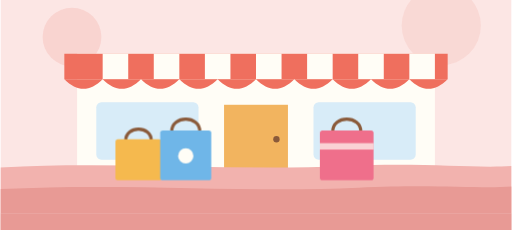
t = 0.00 s
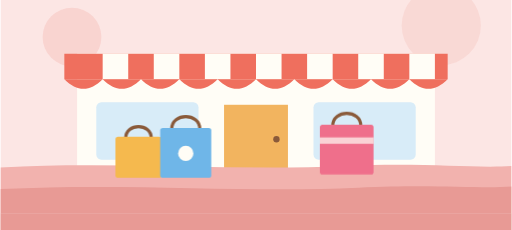
t = 1.60 s
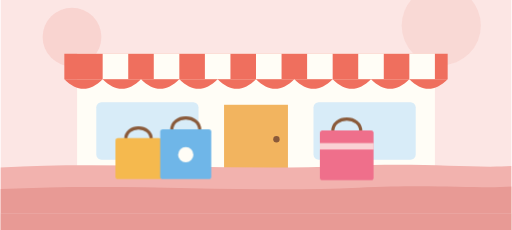
t = 2.90 s
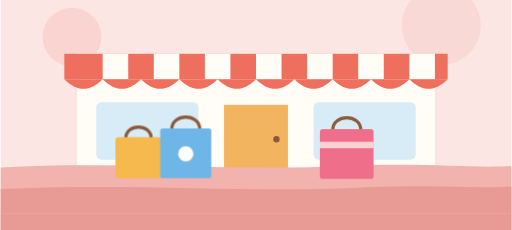
t = 5.50 s
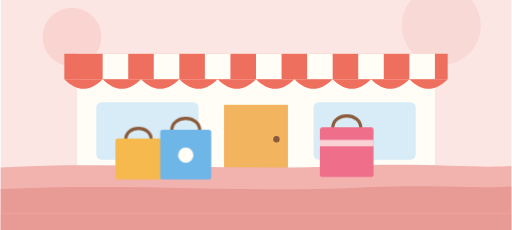
t = 6.80 s
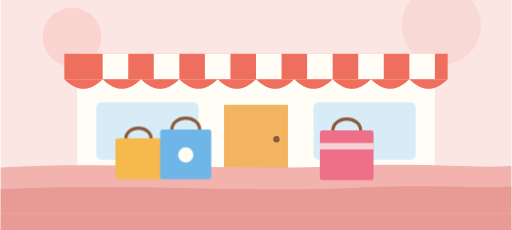
t = 9.14 s

The animated SVG that drew these frames (rendered in a browser with its animation timeline set to each time). Animation: 11 CSS @keyframes rules; frames cover the first 9.14 s, repeats indefinitely.

<svg xmlns="http://www.w3.org/2000/svg" viewBox="0 0 800 360" width="800" height="360" role="img" aria-label="ショッピング">
  <style>
    @keyframes tn-drift { 0%,100% { transform: translateX(0) } 50% { transform: translateX(34px) } }
    @keyframes tn-bob   { 0%,100% { transform: translateY(0) } 50% { transform: translateY(-9px) } }
    @keyframes tn-bob-sm { 0%,100% { transform: translateY(0) } 50% { transform: translateY(-5px) } }
    @keyframes tn-pulse { 0%,100% { transform: scale(1); opacity: .26 } 50% { transform: scale(1.18); opacity: .52 } }
    @keyframes tn-breathe { 0%,100% { transform: scale(1) } 50% { transform: scale(1.06) } }
    @keyframes tn-twinkle { 0%,100% { opacity: .15 } 50% { opacity: 1 } }
    .tn-drift { animation: tn-drift 18s ease-in-out infinite }
    .tn-drift-slow { animation: tn-drift 26s ease-in-out infinite reverse }
    .tn-bob { animation: tn-bob 3s ease-in-out infinite }
    .tn-bob-sm { animation: tn-bob-sm 2.4s ease-in-out infinite }
    .tn-bob-slow { animation: tn-bob 4.4s ease-in-out infinite }
    .tn-pulse { transform-box: fill-box; transform-origin: center; animation: tn-pulse 3.6s ease-in-out infinite }
    .tn-breathe { transform-box: fill-box; transform-origin: center; animation: tn-breathe 4s ease-in-out infinite }
    .tn-twinkle { animation: tn-twinkle 2.2s ease-in-out infinite }
    @keyframes tn-speed { 0% { transform: translateX(56px); opacity: 0 } 20% { opacity: .9 } 100% { transform: translateX(-80px); opacity: 0 } }
    @keyframes tn-rail { to { transform: translateX(-48px) } }
    .tn-speed { animation: tn-speed 1.3s linear infinite }
    .tn-rail { animation: tn-rail 0.7s linear infinite }
    @keyframes tn-steam { 0% { transform: translateY(14px); opacity: 0 } 22% { opacity: .95 } 100% { transform: translateY(-38px); opacity: 0 } }
    .tn-steam { animation: tn-steam 2.4s ease-out infinite }
    .tn-steam-2 { animation-delay: .8s } .tn-steam-3 { animation-delay: 1.6s }
    @keyframes tn-float { 0%,100% { transform: translateY(0) rotate(-1.8deg) } 50% { transform: translateY(-18px) rotate(1.8deg) } }
    .tn-float { transform-box: fill-box; transform-origin: 400px 300px; animation: tn-float 4.6s ease-in-out infinite }
    @keyframes tn-road { to { transform: translateX(-96px) } }
    .tn-road { animation: tn-road 0.9s linear infinite }
    @media (prefers-reduced-motion: reduce) {
      .tn-drift, .tn-drift-slow, .tn-bob, .tn-bob-sm, .tn-bob-slow, .tn-pulse, .tn-breathe,
      .tn-twinkle, .tn-speed, .tn-rail, .tn-steam, .tn-float, .tn-drop, .tn-shadow,
      .tn-route, .tn-road { animation: none }
    }
  </style>
  <defs><clipPath id="sp-frame"><rect width="800" height="360"/></clipPath></defs>
  <g clip-path="url(#sp-frame)">
    <g transform="translate(0,-26)">
    <rect width="800" height="360" fill="#FCE6E4"/>
    <circle cx="112" cy="84" r="46" fill="#F9D0CC" opacity="0.8"/>
    <circle cx="690" cy="66" r="62" fill="#F9D0CC" opacity="0.6"/>
    <!-- 店のひさし -->
    <g>
      <rect x="120" y="110" width="560" height="180" fill="#FFFDF6"/>
      <path d="M100 110 H700 V150 H100 Z" fill="#EF6F5E"/>
      <g fill="#FFFDF6"><rect x="160" y="110" width="40" height="40"/><rect x="240" y="110" width="40" height="40"/><rect x="320" y="110" width="40" height="40"/><rect x="400" y="110" width="40" height="40"/><rect x="480" y="110" width="40" height="40"/><rect x="560" y="110" width="40" height="40"/><rect x="640" y="110" width="40" height="40"/></g>
      <path d="M100 150 C 120 170 140 170 160 150 C 180 170 200 170 220 150 C 240 170 260 170 280 150 C 300 170 320 170 340 150 C 360 170 380 170 400 150 C 420 170 440 170 460 150 C 480 170 500 170 520 150 C 540 170 560 170 580 150 C 600 170 620 170 640 150 C 660 170 680 170 700 150 Z" fill="#EF6F5E"/>
      <rect x="150" y="186" width="160" height="90" rx="8" fill="#D8ECF8"/>
      <rect x="490" y="186" width="160" height="90" rx="8" fill="#D8ECF8"/>
      <rect x="350" y="190" width="100" height="100" fill="#F2B45F"/>
      <circle cx="432" cy="244" r="5" fill="#8A5A3A"/>
    </g>
    <path d="M0 288 C 180 278 360 294 540 286 C 660 280 740 290 800 286 L800 360 L0 360 Z" fill="#F2B2AE"/>
    <path d="M0 322 C 200 312 380 328 560 320 C 680 314 750 322 800 318 L800 360 L0 360 Z" fill="#E89A95"/>
    <!-- 紙袋 -->
    <g class="tn-bob-sm">
      <path d="M196 246 C 196 222 236 222 236 246" stroke="#8A5A3A" stroke-width="5" fill="none"/>
      <rect x="180" y="244" width="72" height="64" rx="4" fill="#F5B94E"/>
      <path d="M268 232 C 268 206 312 206 312 232" stroke="#8A5A3A" stroke-width="5" fill="none"/>
      <rect x="250" y="230" width="80" height="78" rx="4" fill="#6FB6E8"/>
      <circle cx="290" cy="270" r="12" fill="#FFFDF6"/>
    </g>
    <g class="tn-bob">
      <path d="M520 232 C 520 206 564 206 564 232" stroke="#8A5A3A" stroke-width="5" fill="none"/>
      <rect x="500" y="230" width="84" height="78" rx="4" fill="#EF6F8B"/>
      <rect x="500" y="250" width="84" height="10" fill="#FFFDF6" opacity="0.7"/>
    </g>
  </g>
    <rect x="0" y="334" width="800" height="26" fill="#E89A95"/>
  </g>
</svg>
